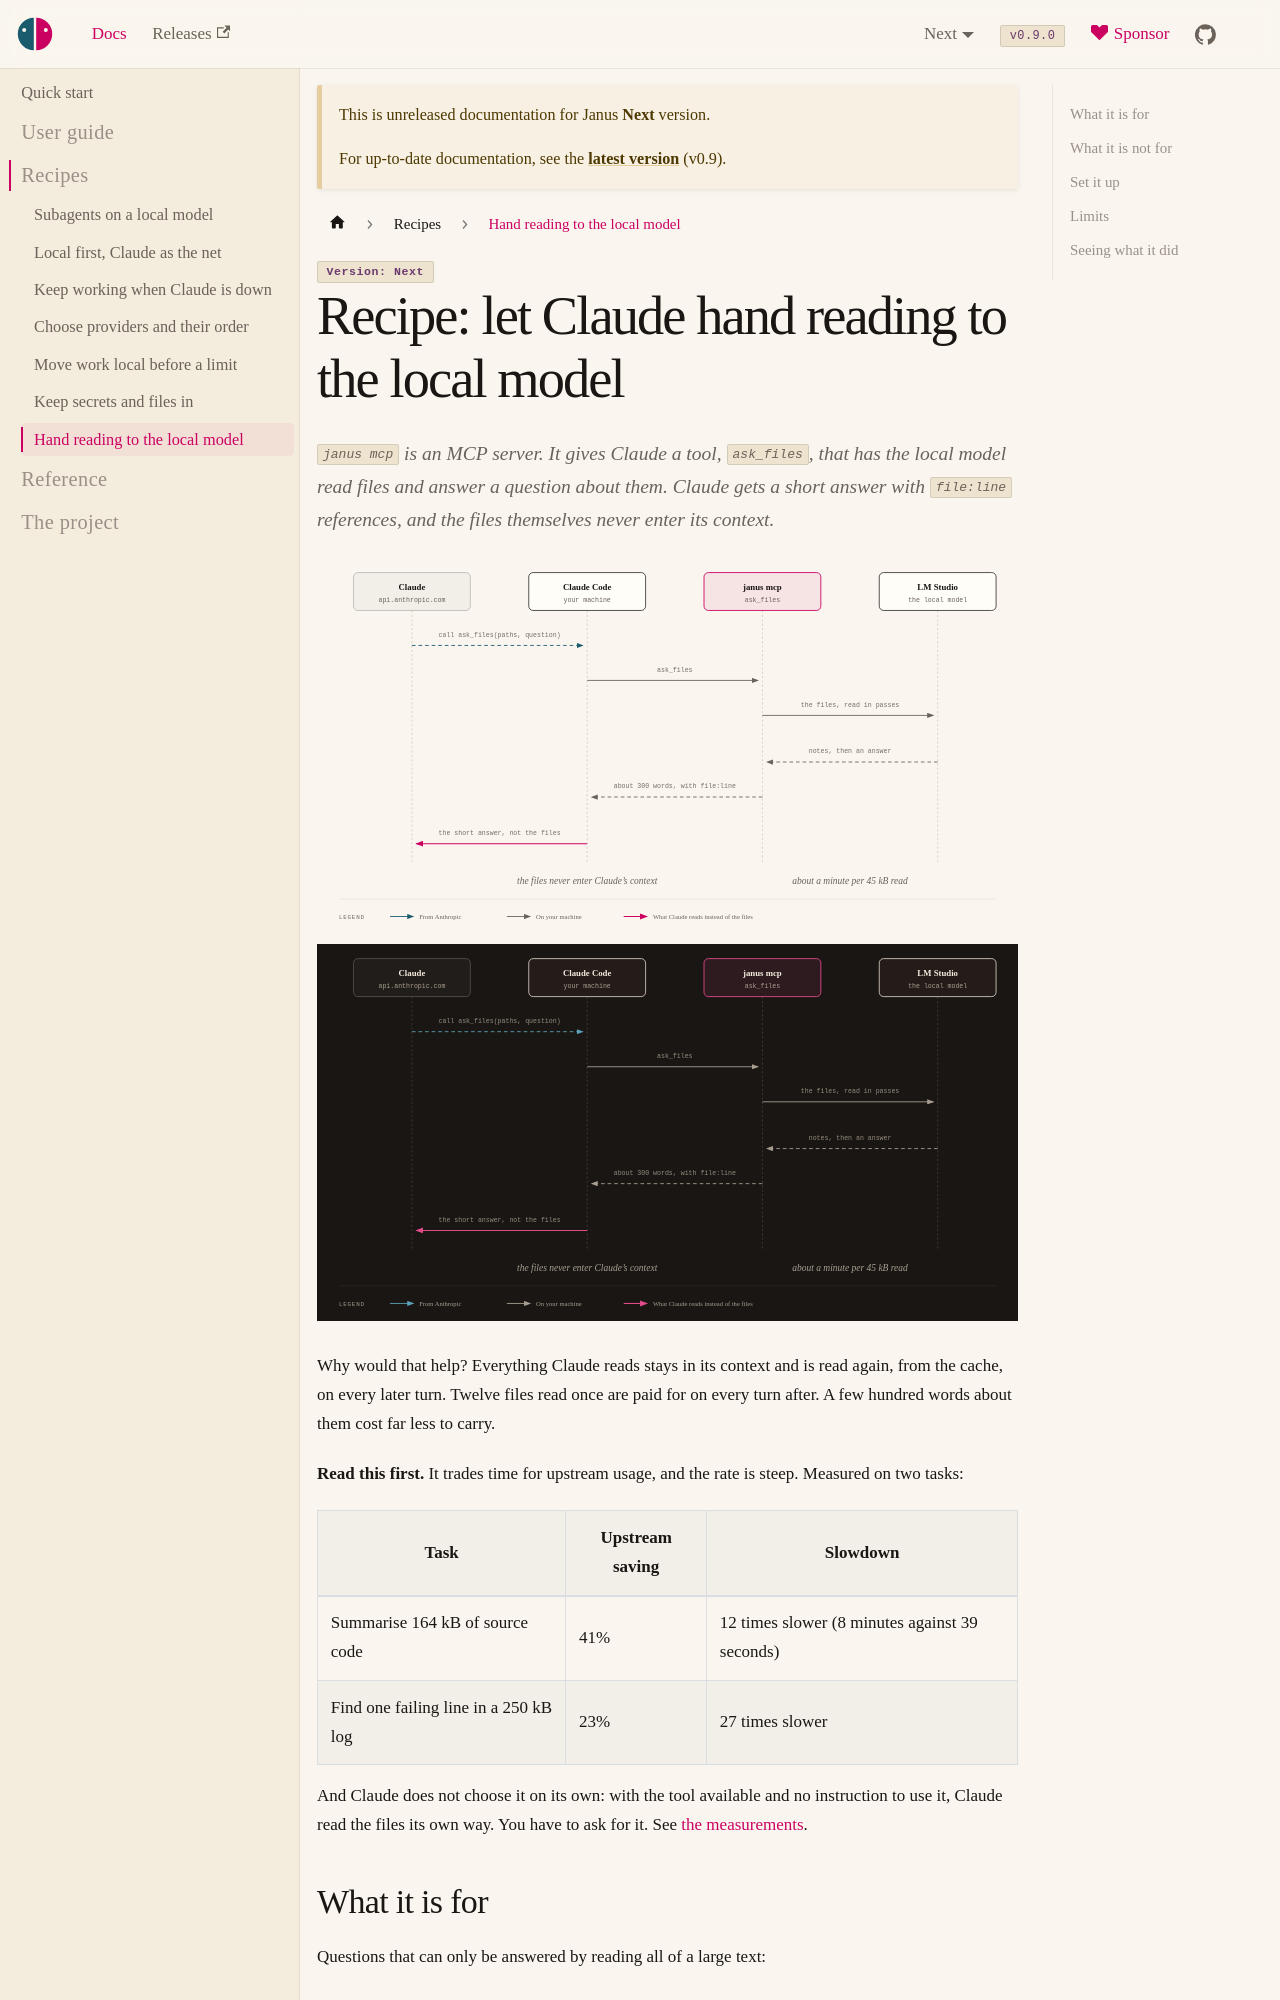

repository: risadams/Janus · page: docs/next/recipes/workers.html · generator: docusaurus

# Recipe: let Claude hand reading to the local model

`janus mcp` is an MCP server. It gives Claude a tool, `ask_files`, that has
the local model read files and answer a question about them. Claude gets a
short answer with `file:line` references, and the files themselves never
enter its context.

![Handing reading to the local model: Claude calls ask_files, janus mcp has the local model read the files in passes, and Claude gets a short answer instead of the files](../diagrams/ask-files.svg#gh-light-mode-only)
![Handing reading to the local model: Claude calls ask_files, janus mcp has the local model read the files in passes, and Claude gets a short answer instead of the files](../diagrams/ask-files-dark.svg#gh-dark-mode-only)

Why would that help? Everything Claude reads stays in its context and is
read again, from the cache, on every later turn. Twelve files read once
are paid for on every turn after. A few hundred words about them cost
far less to carry.

**Read this first.** It trades time for upstream usage, and the rate is
steep. Measured on two tasks:

| Task | Upstream saving | Slowdown |
| --- | --- | --- |
| Summarise 164 kB of source code | 41% | 12 times slower (8 minutes against 39 seconds) |
| Find one failing line in a 250 kB log | 23% | 27 times slower |

And Claude does not choose it on its own: with the tool available and no
instruction to use it, Claude read the files its own way. You have to ask
for it. See [the measurements](../research/delegation.md).

## What it is for

Questions that can only be answered by reading all of a large text:

- "Summarise what these twelve files do."
- "What do these design documents say about retries?"
- "Explain how the modules in this directory fit together."
